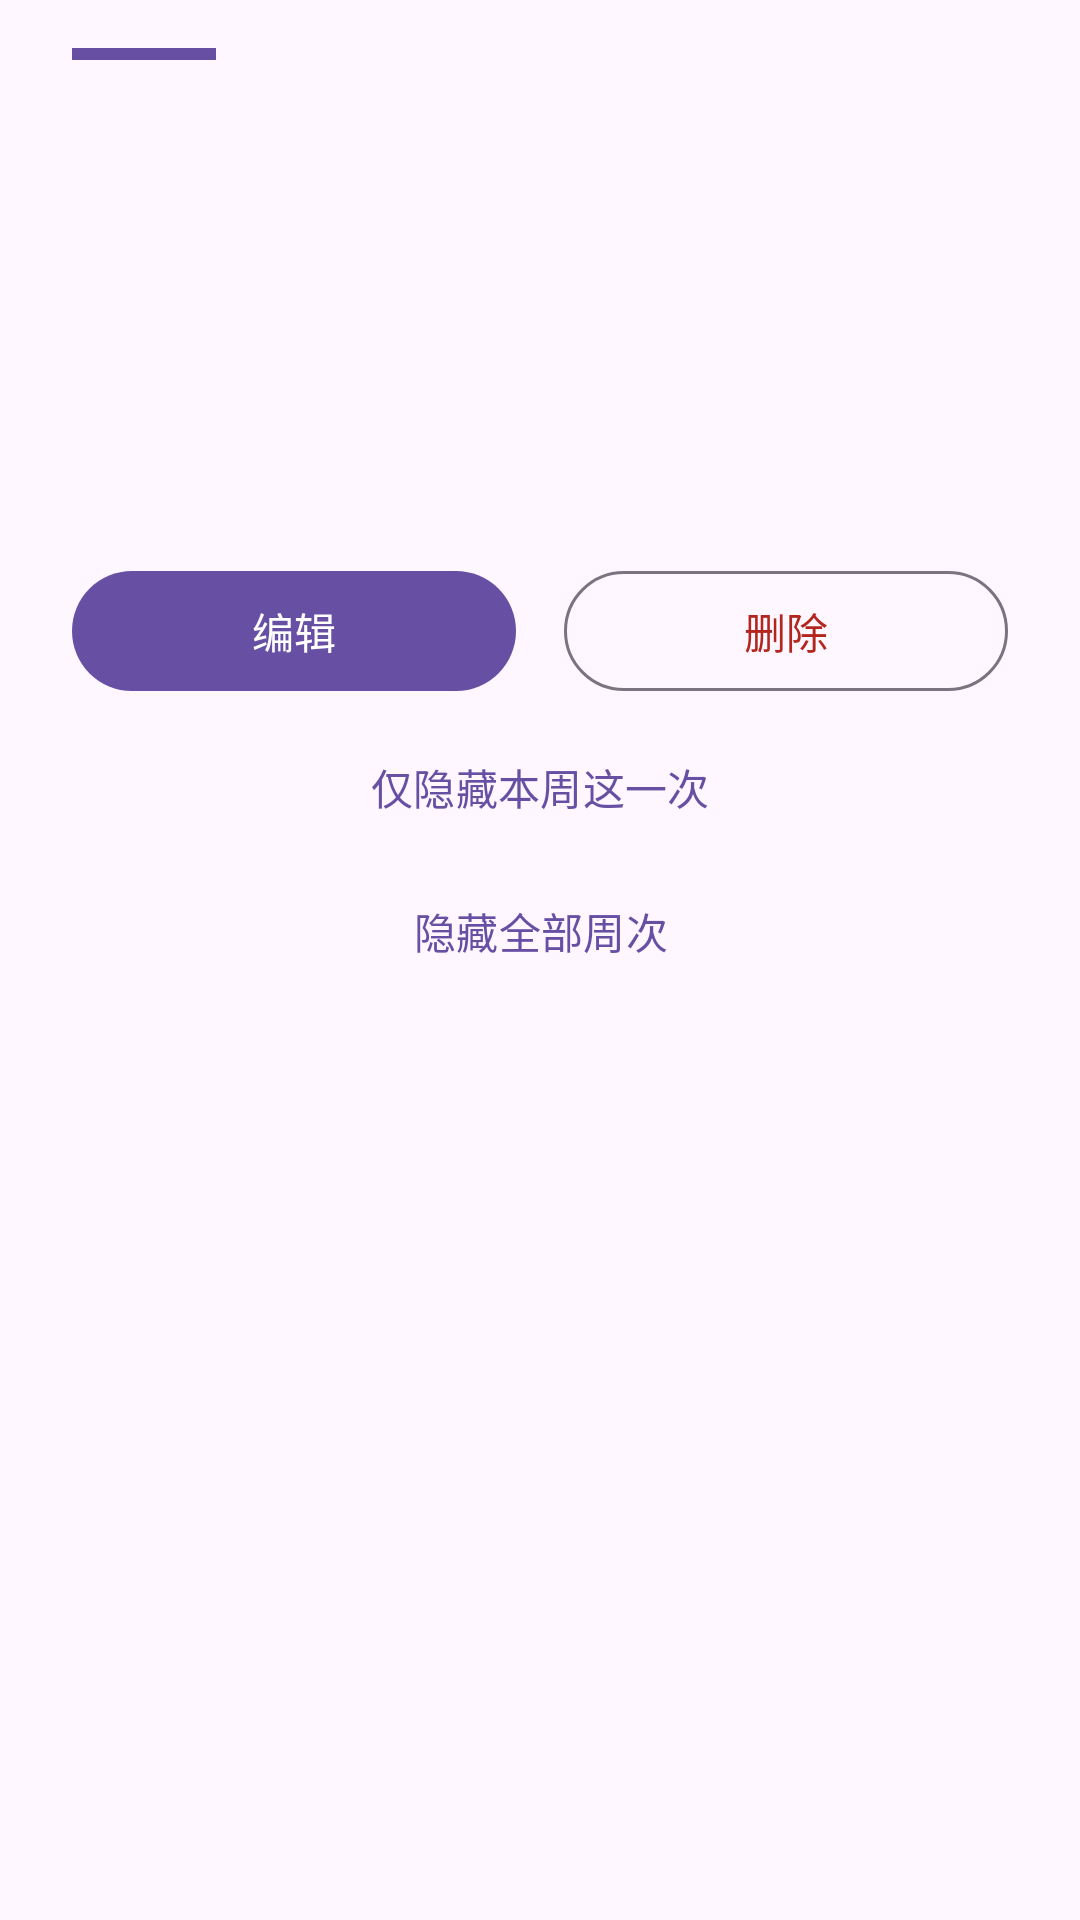

Android layout source for this screen:
<!-- AndroidManifest.xml: application theme Theme.ClassSchedule -->
<!-- res/layout/sheet_course_detail.xml -->
<?xml version="1.0" encoding="utf-8"?>
<LinearLayout xmlns:android="http://schemas.android.com/apk/res/android"
    xmlns:tools="http://schemas.android.com/tools"
    android:layout_width="match_parent"
    android:layout_height="wrap_content"
    android:orientation="vertical"
    android:paddingStart="24dp"
    android:paddingEnd="24dp"
    android:paddingTop="16dp"
    android:paddingBottom="20dp">

    
    <View
        android:id="@+id/sheet_color_bar"
        android:layout_width="48dp"
        android:layout_height="4dp"
        android:background="?attr/colorPrimary" />

    <TextView
        android:id="@+id/sheet_course_name"
        android:layout_width="match_parent"
        android:layout_height="wrap_content"
        android:layout_marginTop="12dp"
        android:textAppearance="?attr/textAppearanceHeadlineSmall"
        android:textStyle="bold"
        tools:text="高等数学 A(一)" />

    <TextView
        android:id="@+id/sheet_time"
        android:layout_width="match_parent"
        android:layout_height="wrap_content"
        android:layout_marginTop="4dp"
        android:textAppearance="?attr/textAppearanceTitleSmall"
        android:textColor="?attr/colorPrimary"
        tools:text="周三 · 第1-2节 · 08:00~09:40" />

    <TextView
        android:id="@+id/sheet_teacher"
        android:layout_width="match_parent"
        android:layout_height="wrap_content"
        android:layout_marginTop="14dp"
        android:textAppearance="?attr/textAppearanceBodyMedium"
        tools:text="教师：张三" />

    <TextView
        android:id="@+id/sheet_room"
        android:layout_width="match_parent"
        android:layout_height="wrap_content"
        android:layout_marginTop="4dp"
        android:textAppearance="?attr/textAppearanceBodyMedium"
        tools:text="地点：经信楼 A201" />

    <TextView
        android:id="@+id/sheet_weeks"
        android:layout_width="match_parent"
        android:layout_height="wrap_content"
        android:layout_marginTop="4dp"
        android:textAppearance="?attr/textAppearanceBodyMedium"
        tools:text="周次：1-16周" />

    <TextView
        android:id="@+id/sheet_hidden_note"
        android:layout_width="match_parent"
        android:layout_height="wrap_content"
        android:layout_marginTop="6dp"
        android:textAppearance="?attr/textAppearanceBodySmall"
        android:textColor="?attr/colorError"
        android:visibility="gone"
        tools:text="已隐藏 2 个周次"
        tools:visibility="visible" />

    <LinearLayout
        android:layout_width="match_parent"
        android:layout_height="wrap_content"
        android:layout_marginTop="20dp"
        android:orientation="horizontal">

        <com.google.android.material.button.MaterialButton
            android:id="@+id/btn_edit"
            style="@style/Widget.Material3.Button"
            android:layout_width="0dp"
            android:layout_height="wrap_content"
            android:layout_weight="1"
            android:layout_marginEnd="8dp"
            android:text="@string/sheet_edit" />

        <com.google.android.material.button.MaterialButton
            android:id="@+id/btn_delete"
            style="@style/Widget.Material3.Button.OutlinedButton"
            android:layout_width="0dp"
            android:layout_height="wrap_content"
            android:layout_weight="1"
            android:layout_marginStart="8dp"
            android:text="@string/action_delete"
            android:textColor="?attr/colorError" />
    </LinearLayout>

    <com.google.android.material.button.MaterialButton
        android:id="@+id/btn_hide_once"
        style="@style/Widget.Material3.Button.TextButton"
        android:layout_width="match_parent"
        android:layout_height="wrap_content"
        android:layout_marginTop="4dp"
        android:text="@string/sheet_hide_once" />

    <com.google.android.material.button.MaterialButton
        android:id="@+id/btn_hide_all"
        style="@style/Widget.Material3.Button.TextButton"
        android:layout_width="match_parent"
        android:layout_height="wrap_content"
        android:text="@string/sheet_hide_all" />

    <com.google.android.material.button.MaterialButton
        android:id="@+id/btn_restore"
        style="@style/Widget.Material3.Button.TonalButton"
        android:layout_width="match_parent"
        android:layout_height="wrap_content"
        android:layout_marginTop="4dp"
        android:text="@string/sheet_restore"
        android:visibility="gone"
        tools:visibility="visible" />
</LinearLayout>
<!-- resources referenced by this layout -->
<resources>
  <string name="action_delete">删除</string>
  <string name="sheet_edit">编辑</string>
  <string name="sheet_hide_all">隐藏全部周次</string>
  <string name="sheet_hide_once">仅隐藏本周这一次</string>
  <string name="sheet_restore">恢复显示</string>
  <style name="Theme.ClassSchedule" parent="Theme.Material3.DayNight.NoActionBar" />
</resources>
